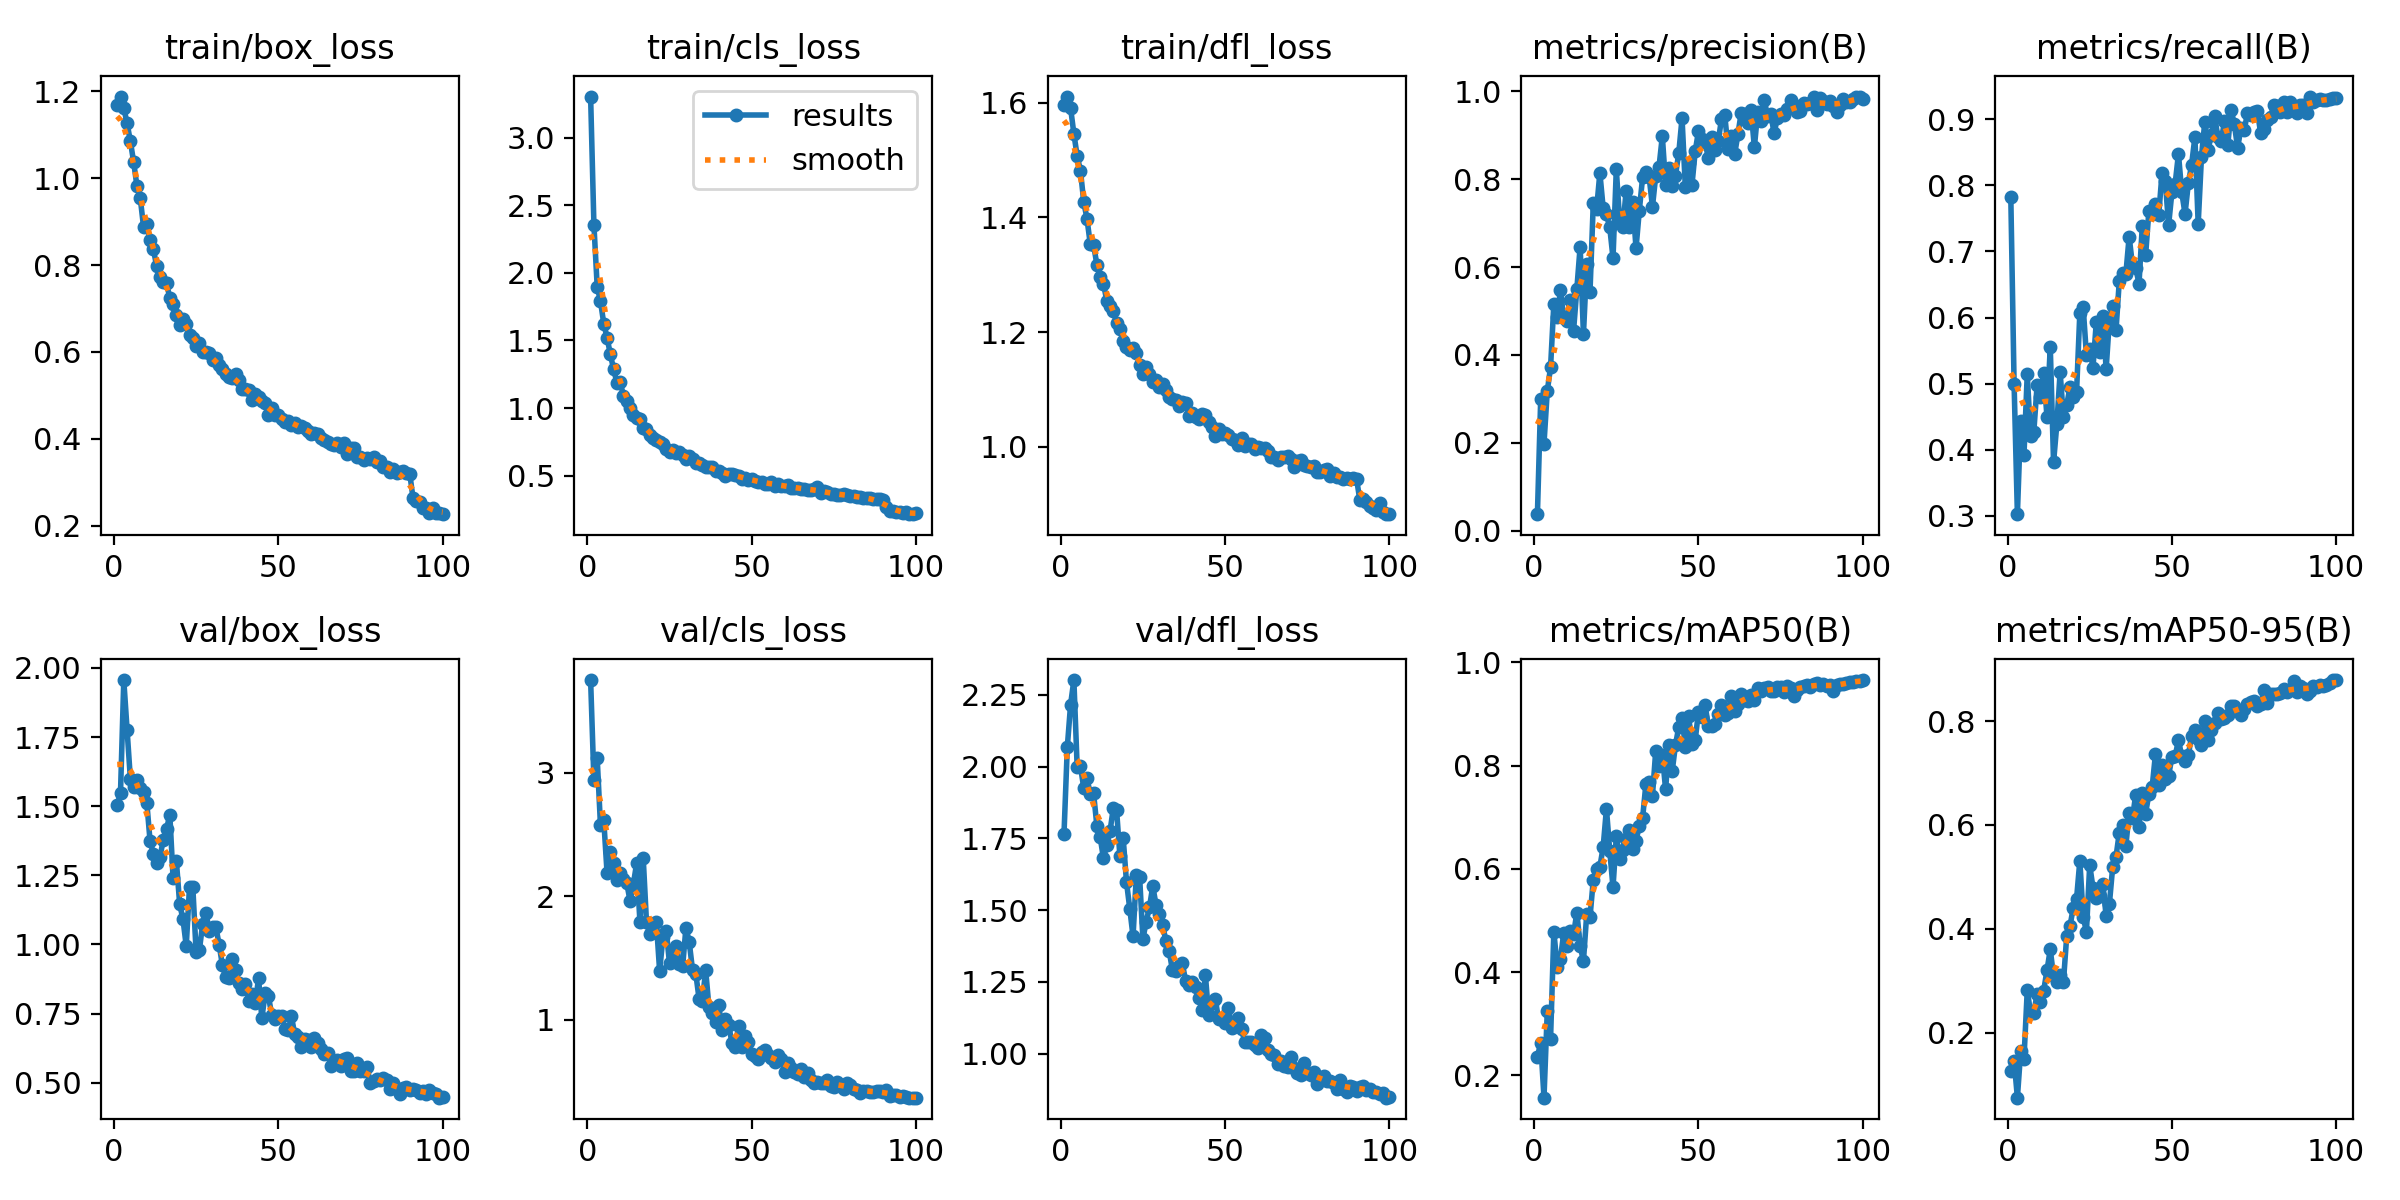

Values plotted in this chart, from the file beside it:
epoch, time, train/box_loss, train/cls_loss, train/dfl_loss, metrics/precision(B), metrics/recall(B), metrics/mAP50(B), metrics/mAP50-95(B), val/box_loss, val/cls_loss, val/dfl_loss, lr/pg0, lr/pg1, lr/pg2
1, 244.1, 1.169, 3.305, 1.595, 0.03726, 0.7822, 0.2358, 0.1258, 1.503, 3.749, 1.767, 0.0002985, 0.0002985, 0.0002985
2, 487.4, 1.188, 2.357, 1.61, 0.299, 0.4989, 0.2632, 0.1464, 1.548, 2.943, 2.068, 0.0005955, 0.0005955, 0.0005955
3, 731.9, 1.161, 1.899, 1.59, 0.1976, 0.3024, 0.1567, 0.07497, 1.956, 3.117, 2.216, 0.0008866, 0.0008866, 0.0008866
4, 974.9, 1.127, 1.791, 1.546, 0.3175, 0.4435, 0.3248, 0.1641, 1.777, 2.575, 2.302, 0.000882, 0.000882, 0.000882
5, 1218, 1.085, 1.626, 1.507, 0.3719, 0.3915, 0.2709, 0.1496, 1.599, 2.615, 1.998, 0.000873, 0.000873, 0.000873
6, 1461, 1.037, 1.521, 1.481, 0.5165, 0.5146, 0.4785, 0.2816, 1.571, 2.189, 2.002, 0.000864, 0.000864, 0.000864
7, 1703, 0.9817, 1.398, 1.427, 0.486, 0.4204, 0.4106, 0.2388, 1.596, 2.354, 1.926, 0.000855, 0.000855, 0.000855
8, 1945, 0.9547, 1.286, 1.397, 0.5476, 0.4274, 0.4259, 0.2389, 1.568, 2.27, 1.959, 0.000846, 0.000846, 0.000846
9, 2190, 0.8886, 1.189, 1.353, 0.4844, 0.4977, 0.4753, 0.2747, 1.55, 2.128, 1.903, 0.000837, 0.000837, 0.000837
10, 2433, 0.8942, 1.189, 1.352, 0.4763, 0.4803, 0.4506, 0.2594, 1.513, 2.187, 1.907, 0.000828, 0.000828, 0.000828
11, 2675, 0.8573, 1.091, 1.317, 0.5261, 0.5156, 0.4793, 0.2811, 1.373, 2.142, 1.793, 0.000819, 0.000819, 0.000819
12, 2918, 0.8367, 1.056, 1.296, 0.4555, 0.4499, 0.4731, 0.3199, 1.329, 2.105, 1.754, 0.00081, 0.00081, 0.00081
13, 3160, 0.7974, 0.9993, 1.285, 0.5508, 0.5561, 0.5154, 0.3603, 1.294, 1.961, 1.681, 0.000801, 0.000801, 0.000801
14, 3402, 0.7734, 0.9477, 1.255, 0.6468, 0.3806, 0.4509, 0.3087, 1.315, 2.095, 1.728, 0.000792, 0.000792, 0.000792
15, 3644, 0.762, 0.9281, 1.246, 0.4466, 0.4385, 0.4212, 0.2968, 1.378, 2.266, 1.775, 0.000783, 0.000783, 0.000783
16, 3886, 0.7595, 0.9209, 1.236, 0.606, 0.5173, 0.5124, 0.3104, 1.417, 1.794, 1.856, 0.000774, 0.000774, 0.000774
17, 4128, 0.7237, 0.852, 1.216, 0.5442, 0.449, 0.5065, 0.2973, 1.47, 2.309, 1.847, 0.000765, 0.000765, 0.000765
18, 4371, 0.711, 0.846, 1.205, 0.7467, 0.4674, 0.5789, 0.3855, 1.239, 1.788, 1.689, 0.000756, 0.000756, 0.000756
19, 4613, 0.6848, 0.802, 1.185, 0.7319, 0.4949, 0.6005, 0.4052, 1.301, 1.693, 1.751, 0.000747, 0.000747, 0.000747
20, 4855, 0.6611, 0.7751, 1.174, 0.8145, 0.4797, 0.6038, 0.4406, 1.146, 1.705, 1.599, 0.000738, 0.000738, 0.000738
21, 5098, 0.6761, 0.7643, 1.169, 0.7347, 0.4868, 0.6422, 0.4578, 1.091, 1.79, 1.505, 0.000729, 0.000729, 0.000729
22, 5339, 0.6643, 0.7524, 1.173, 0.7198, 0.6074, 0.7165, 0.5312, 0.9946, 1.393, 1.408, 0.00072, 0.00072, 0.00072
23, 5581, 0.6382, 0.733, 1.164, 0.6908, 0.6165, 0.6353, 0.4234, 1.21, 1.669, 1.622, 0.000711, 0.000711, 0.000711
24, 5823, 0.6329, 0.6964, 1.143, 0.6204, 0.5436, 0.5643, 0.3942, 1.207, 1.721, 1.616, 0.000702, 0.000702, 0.000702
25, 6065, 0.613, 0.6714, 1.127, 0.8224, 0.5526, 0.6627, 0.5229, 0.9725, 1.456, 1.399, 0.000693, 0.000693, 0.000693
26, 6307, 0.621, 0.6914, 1.139, 0.7074, 0.5243, 0.6188, 0.4789, 0.9798, 1.535, 1.46, 0.000684, 0.000684, 0.000684
27, 6549, 0.5994, 0.668, 1.127, 0.6922, 0.593, 0.6356, 0.4596, 1.075, 1.598, 1.51, 0.000675, 0.000675, 0.000675
28, 6791, 0.6002, 0.6719, 1.113, 0.7741, 0.5472, 0.6572, 0.4626, 1.116, 1.452, 1.584, 0.000666, 0.000666, 0.000666
29, 7033, 0.5971, 0.6537, 1.117, 0.6905, 0.6018, 0.6744, 0.4872, 1.048, 1.433, 1.518, 0.000657, 0.000657, 0.000657
30, 7275, 0.5824, 0.6239, 1.105, 0.7474, 0.522, 0.6385, 0.4242, 1.064, 1.746, 1.487, 0.000648, 0.000648, 0.000648
31, 7517, 0.5851, 0.6436, 1.109, 0.6428, 0.5975, 0.6545, 0.4486, 1.064, 1.628, 1.45, 0.000639, 0.000639, 0.000639
32, 7759, 0.5693, 0.6226, 1.099, 0.7288, 0.6181, 0.6837, 0.5197, 0.9998, 1.403, 1.391, 0.00063, 0.00063, 0.00063
33, 8002, 0.5605, 0.5954, 1.088, 0.8042, 0.5805, 0.6984, 0.5385, 0.9249, 1.372, 1.357, 0.000621, 0.000621, 0.000621
34, 8244, 0.5484, 0.5964, 1.084, 0.817, 0.6554, 0.7643, 0.5853, 0.8823, 1.167, 1.29, 0.000612, 0.000612, 0.000612
35, 8489, 0.543, 0.5803, 1.083, 0.8043, 0.667, 0.7682, 0.5991, 0.8801, 1.15, 1.286, 0.000603, 0.000603, 0.000603
36, 8733, 0.5391, 0.5643, 1.071, 0.7373, 0.6661, 0.7421, 0.5598, 0.946, 1.4, 1.306, 0.000594, 0.000594, 0.000594
37, 8977, 0.5494, 0.5625, 1.079, 0.8083, 0.7226, 0.8292, 0.6238, 0.9094, 1.102, 1.315, 0.000585, 0.000585, 0.000585
38, 9221, 0.5349, 0.5616, 1.076, 0.8286, 0.6795, 0.7991, 0.6131, 0.8593, 1.051, 1.253, 0.000576, 0.000576, 0.000576
39, 9466, 0.5142, 0.5357, 1.054, 0.8982, 0.6748, 0.8211, 0.6584, 0.8395, 0.9778, 1.239, 0.000567, 0.000567, 0.000567
40, 9710, 0.514, 0.5364, 1.06, 0.7879, 0.6512, 0.7539, 0.5959, 0.8578, 1.115, 1.251, 0.000558, 0.000558, 0.000558
41, 9954, 0.5114, 0.5205, 1.053, 0.8249, 0.7389, 0.8398, 0.6615, 0.796, 0.9127, 1.234, 0.000549, 0.000549, 0.000549
42, 10198, 0.4887, 0.5006, 1.049, 0.7836, 0.6939, 0.7891, 0.6218, 0.8225, 1.007, 1.195, 0.00054, 0.00054, 0.00054
43, 10443, 0.5044, 0.5152, 1.057, 0.8082, 0.7611, 0.8399, 0.6596, 0.7883, 0.9585, 1.151, 0.000531, 0.000531, 0.000531
44, 10687, 0.496, 0.5154, 1.055, 0.8598, 0.7567, 0.875, 0.6729, 0.8775, 0.8106, 1.275, 0.000522, 0.000522, 0.000522
45, 10931, 0.4874, 0.5019, 1.043, 0.9393, 0.7713, 0.892, 0.7361, 0.7329, 0.776, 1.134, 0.000513, 0.000513, 0.000513
46, 11175, 0.4829, 0.4989, 1.035, 0.7816, 0.7558, 0.8364, 0.676, 0.8228, 0.9513, 1.175, 0.000504, 0.000504, 0.000504
47, 11420, 0.4541, 0.4763, 1.02, 0.8363, 0.8185, 0.8959, 0.7149, 0.8128, 0.7808, 1.191, 0.000495, 0.000495, 0.000495
48, 11664, 0.4702, 0.4816, 1.031, 0.7859, 0.8065, 0.8415, 0.6881, 0.7462, 0.869, 1.121, 0.000486, 0.000486, 0.000486
49, 11908, 0.4554, 0.4708, 1.022, 0.8633, 0.7399, 0.849, 0.6942, 0.7311, 0.8163, 1.122, 0.000477, 0.000477, 0.000477
50, 12152, 0.454, 0.4743, 1.024, 0.9098, 0.7893, 0.9048, 0.7308, 0.7398, 0.7212, 1.106, 0.000468, 0.000468, 0.000468
51, 12396, 0.4467, 0.4609, 1.02, 0.8916, 0.8029, 0.8937, 0.732, 0.7407, 0.702, 1.16, 0.000459, 0.000459, 0.000459
52, 12640, 0.4395, 0.4517, 1.013, 0.8843, 0.8477, 0.9173, 0.7638, 0.6945, 0.6807, 1.09, 0.00045, 0.00045, 0.00045
53, 12884, 0.4407, 0.4513, 1.012, 0.8486, 0.7897, 0.8767, 0.7318, 0.6891, 0.7381, 1.096, 0.000441, 0.000441, 0.000441
54, 13127, 0.4321, 0.4399, 1.003, 0.8956, 0.7569, 0.8764, 0.7225, 0.74, 0.7545, 1.125, 0.000432, 0.000432, 0.000432
55, 13372, 0.4371, 0.4406, 1.015, 0.8672, 0.803, 0.8811, 0.7342, 0.6754, 0.7129, 1.085, 0.000423, 0.000423, 0.000423
56, 13614, 0.4284, 0.4508, 1.002, 0.886, 0.8315, 0.9003, 0.7713, 0.6649, 0.6899, 1.041, 0.000414, 0.000414, 0.000414
57, 13858, 0.4305, 0.4268, 1.005, 0.9372, 0.873, 0.917, 0.7831, 0.6289, 0.6563, 1.041, 0.0004051, 0.0004051, 0.0004051
58, 14102, 0.4246, 0.4387, 1.006, 0.9461, 0.7417, 0.898, 0.7657, 0.6591, 0.7153, 1.041, 0.0003961, 0.0003961, 0.0003961
59, 14346, 0.4189, 0.42, 0.996, 0.8682, 0.8434, 0.9021, 0.7538, 0.6531, 0.6849, 1.03, 0.0003871, 0.0003871, 0.0003871
60, 14590, 0.4103, 0.4219, 0.9992, 0.8983, 0.8956, 0.9347, 0.7991, 0.6293, 0.5745, 1.019, 0.0003781, 0.0003781, 0.0003781
... 40 more rows
